Labelled photos from "images", an image-classification folder in whn09/mini-GoldenEye. The possible labels are: connect, mute, volume.

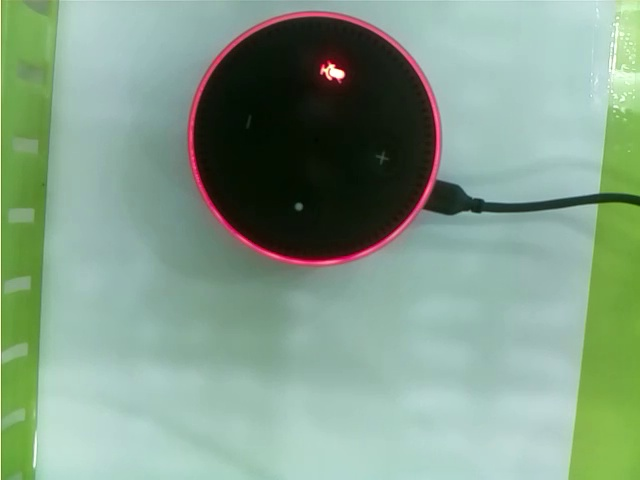
Label: mute

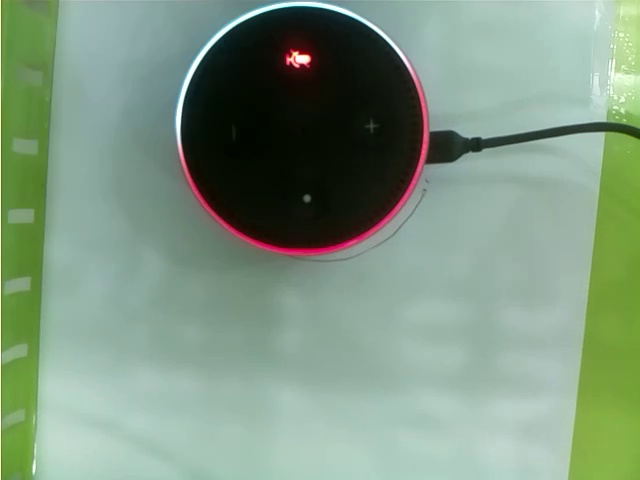
Label: volume

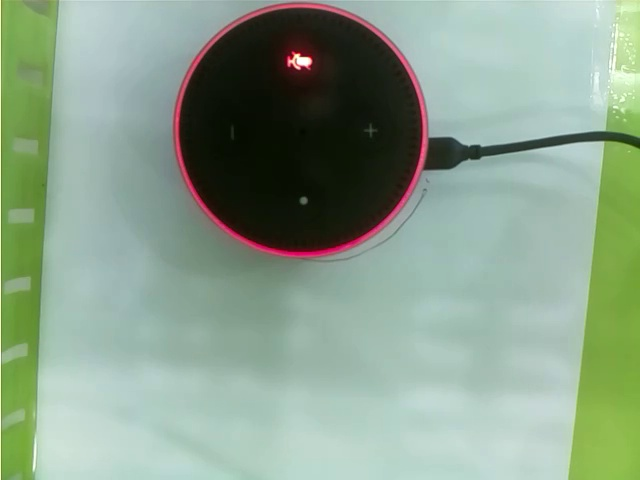
Label: mute

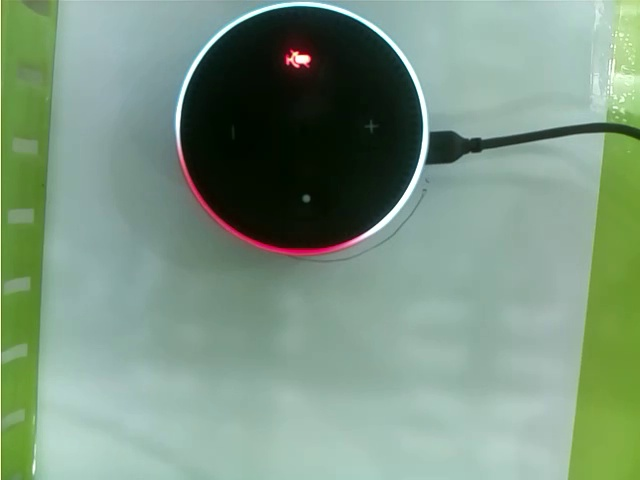
Label: volume

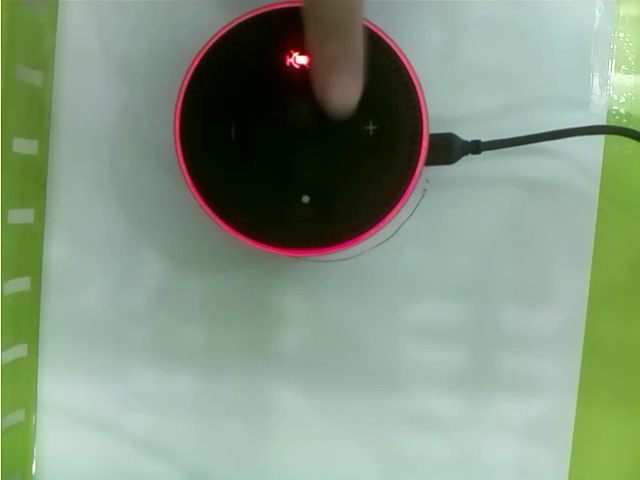
Label: mute

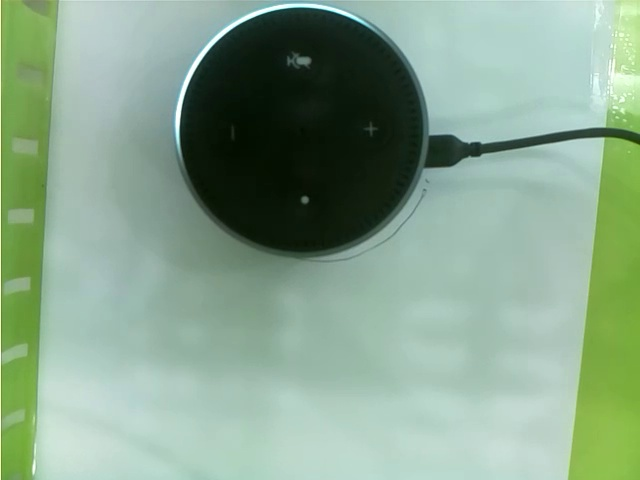
Label: volume
